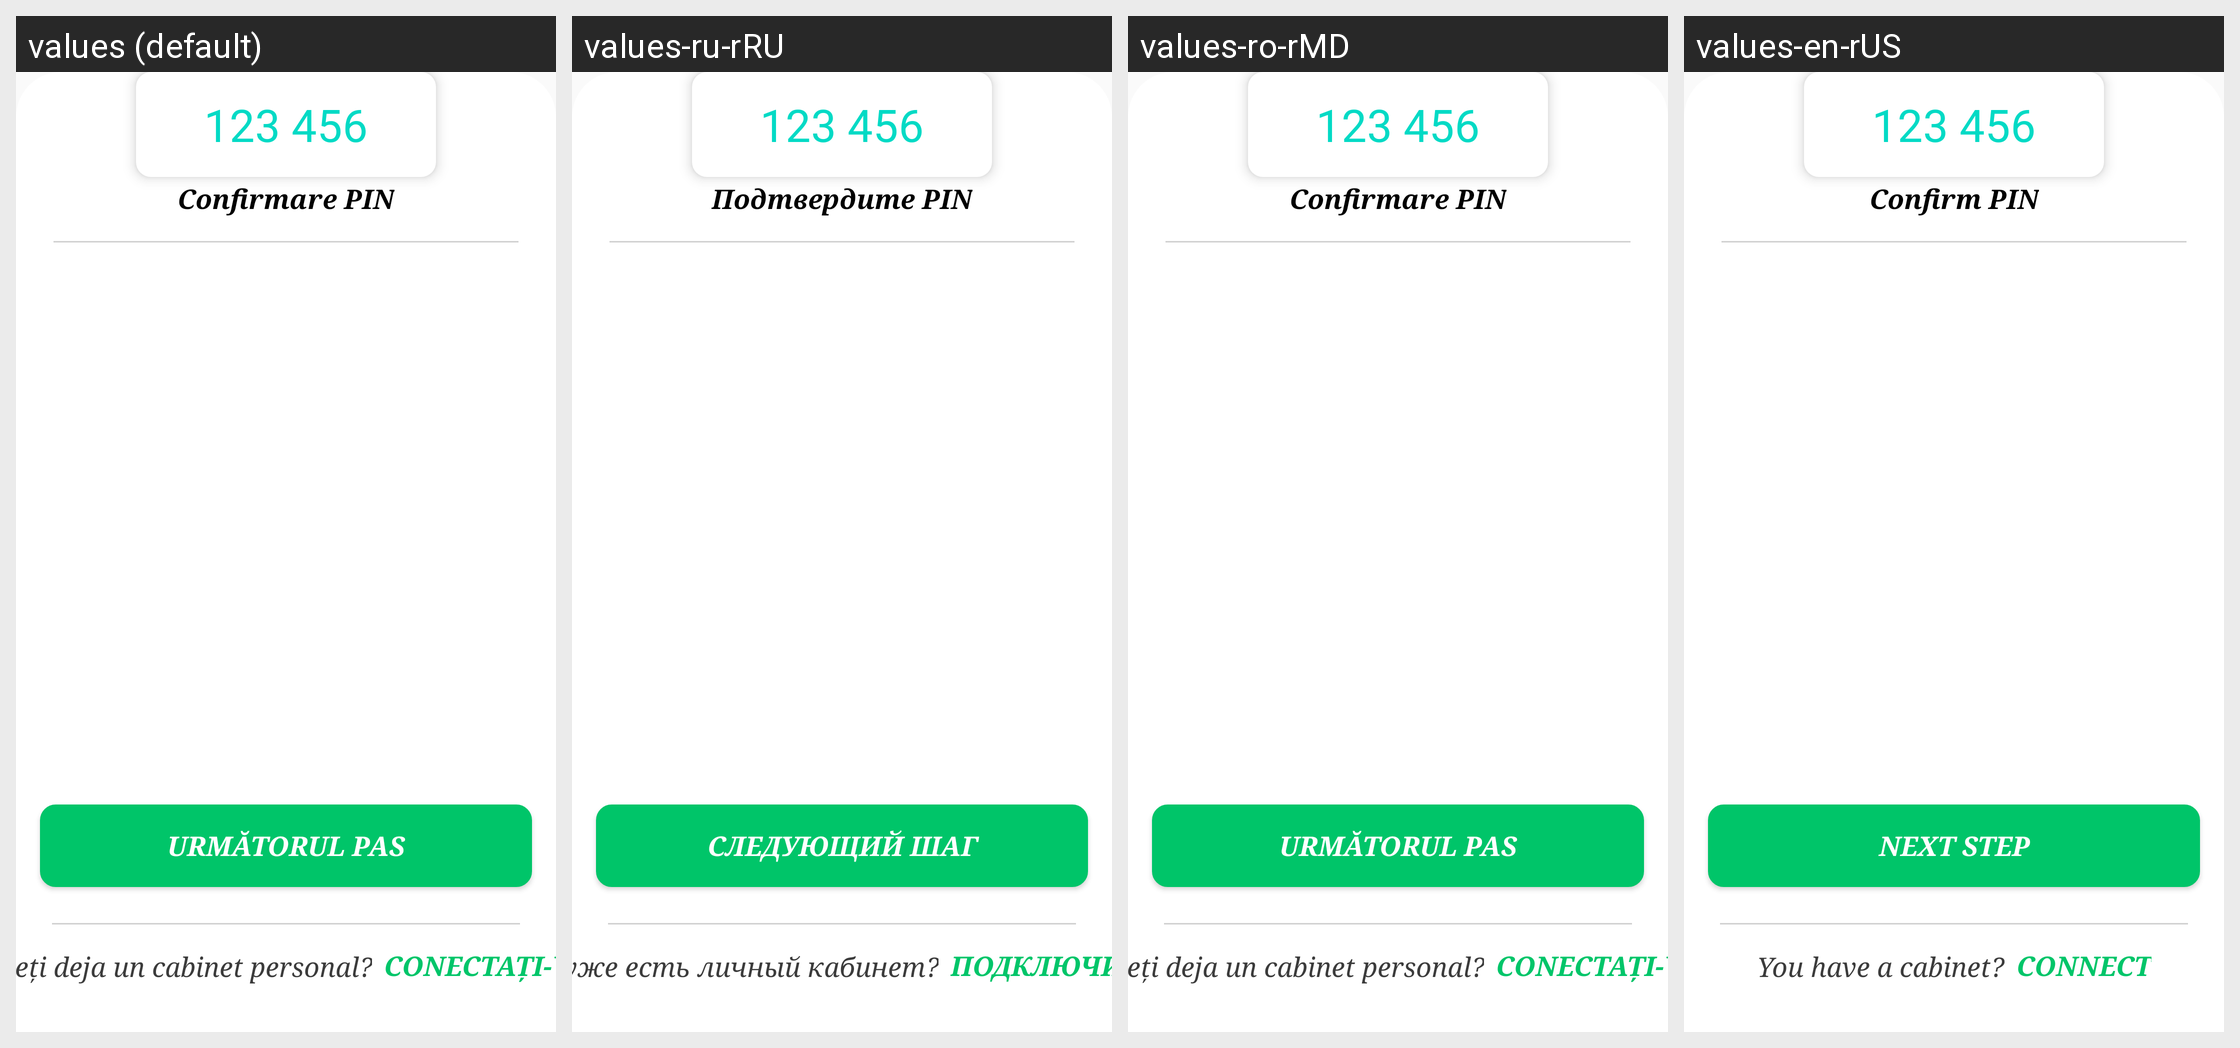

Translations of the strings shown on this Android screen, per locale in the grid:
Android screen res/layout/bottom_sheet_add_card_verification.xml rendered under 4 locales, left to right: values (default), values-ru-rRU, values-ro-rMD, values-en-rUS. Device: Nexus 5 (rendered at 1080×1920; each locale shown at half size, 540×960, under a caption strip naming it); theme AppTHeme.
Strings drawn on this screen, with the default value and each locale's value (text and hints the layout hard-codes, and strings that could not be matched under every locale, appear in the picture but are not listed):

urm_torul_pas_add_card
  values: URMĂTORUL PAS
  values-ru-rRU: СЛЕДУЮЩИЙ ШАГ
  values-ro-rMD: URMĂTORUL PAS
  values-en-rUS: NEXT STEP

am_cabinet_personal
  values: Aveți deja un cabinet personal?
  values-ru-rRU: У вас уже есть личный кабинет?
  values-ro-rMD: Aveți deja un cabinet personal?
  values-en-rUS: You have a cabinet?

sign_in
  values: CONECTAȚI-VĂ
  values-ru-rRU: ПОДКЛЮЧИТЬСЯ
  values-ro-rMD: CONECTAȚI-VĂ
  values-en-rUS: CONNECT

verificare_cod_add_card
  values: Confirmare PIN
  values-ru-rRU: Подтвердите PIN
  values-ro-rMD: Confirmare PIN
  values-en-rUS: Confirm PIN
